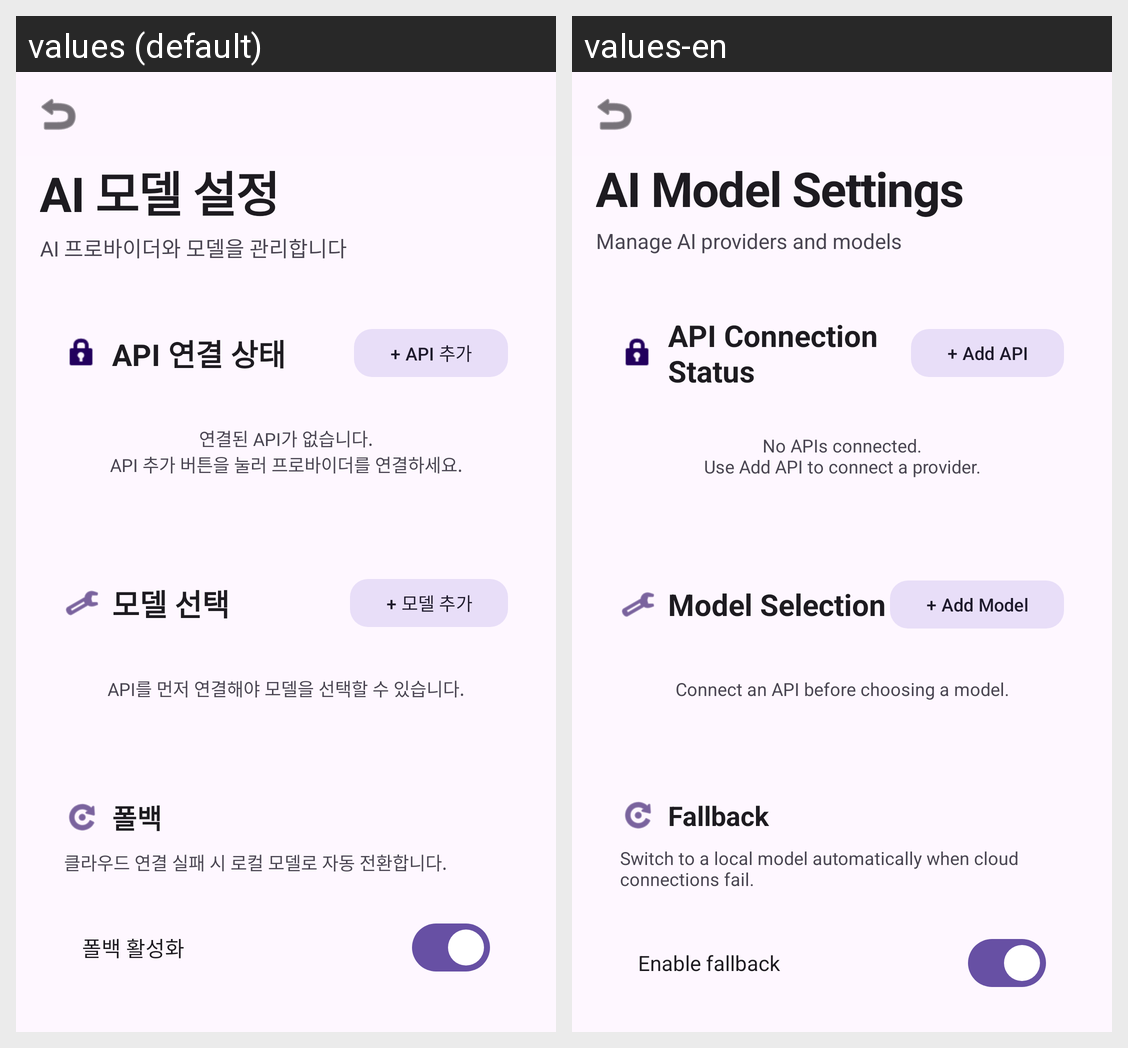

Translations of the strings shown on this Android screen, per locale in the grid:
Android screen res/layout/fragment_model_settings.xml rendered under 2 locales, left to right: values (default), values-en. Device: Nexus 5 (rendered at 1080×1920; each locale shown at half size, 540×960, under a caption strip naming it); theme Theme.ClawDroid.
Strings drawn on this screen, with the default value and each locale's value (text and hints the layout hard-codes, and strings that could not be matched under every locale, appear in the picture but are not listed):

model_settings_title
  values: AI 모델 설정
  values-en: AI Model Settings

model_settings_subtitle
  values: AI 프로바이더와 모델을 관리합니다
  values-en: Manage AI providers and models

model_connected_api
  values: API 연결 상태
  values-en: API Connection Status

model_add_api
  values: + API 추가
  values-en: + Add API

model_no_api_connected
  values: 연결된 API가 없습니다.
      API 추가 버튼을 눌러 프로바이더를 연결하세요.
  values-en: No APIs connected.
      Use Add API to connect a provider.

model_selection
  values: 모델 선택
  values-en: Model Selection

model_add_model
  values: + 모델 추가
  values-en: + Add Model

model_disabled_until_api
  values: API를 먼저 연결해야 모델을 선택할 수 있습니다.
  values-en: Connect an API before choosing a model.

model_fallback
  values: 폴백
  values-en: Fallback

model_fallback_desc
  values: 클라우드 연결 실패 시 로컬 모델로 자동 전환합니다.
  values-en: Switch to a local model automatically when cloud connections fail.

model_fallback_enabled
  values: 폴백 활성화
  values-en: Enable fallback
